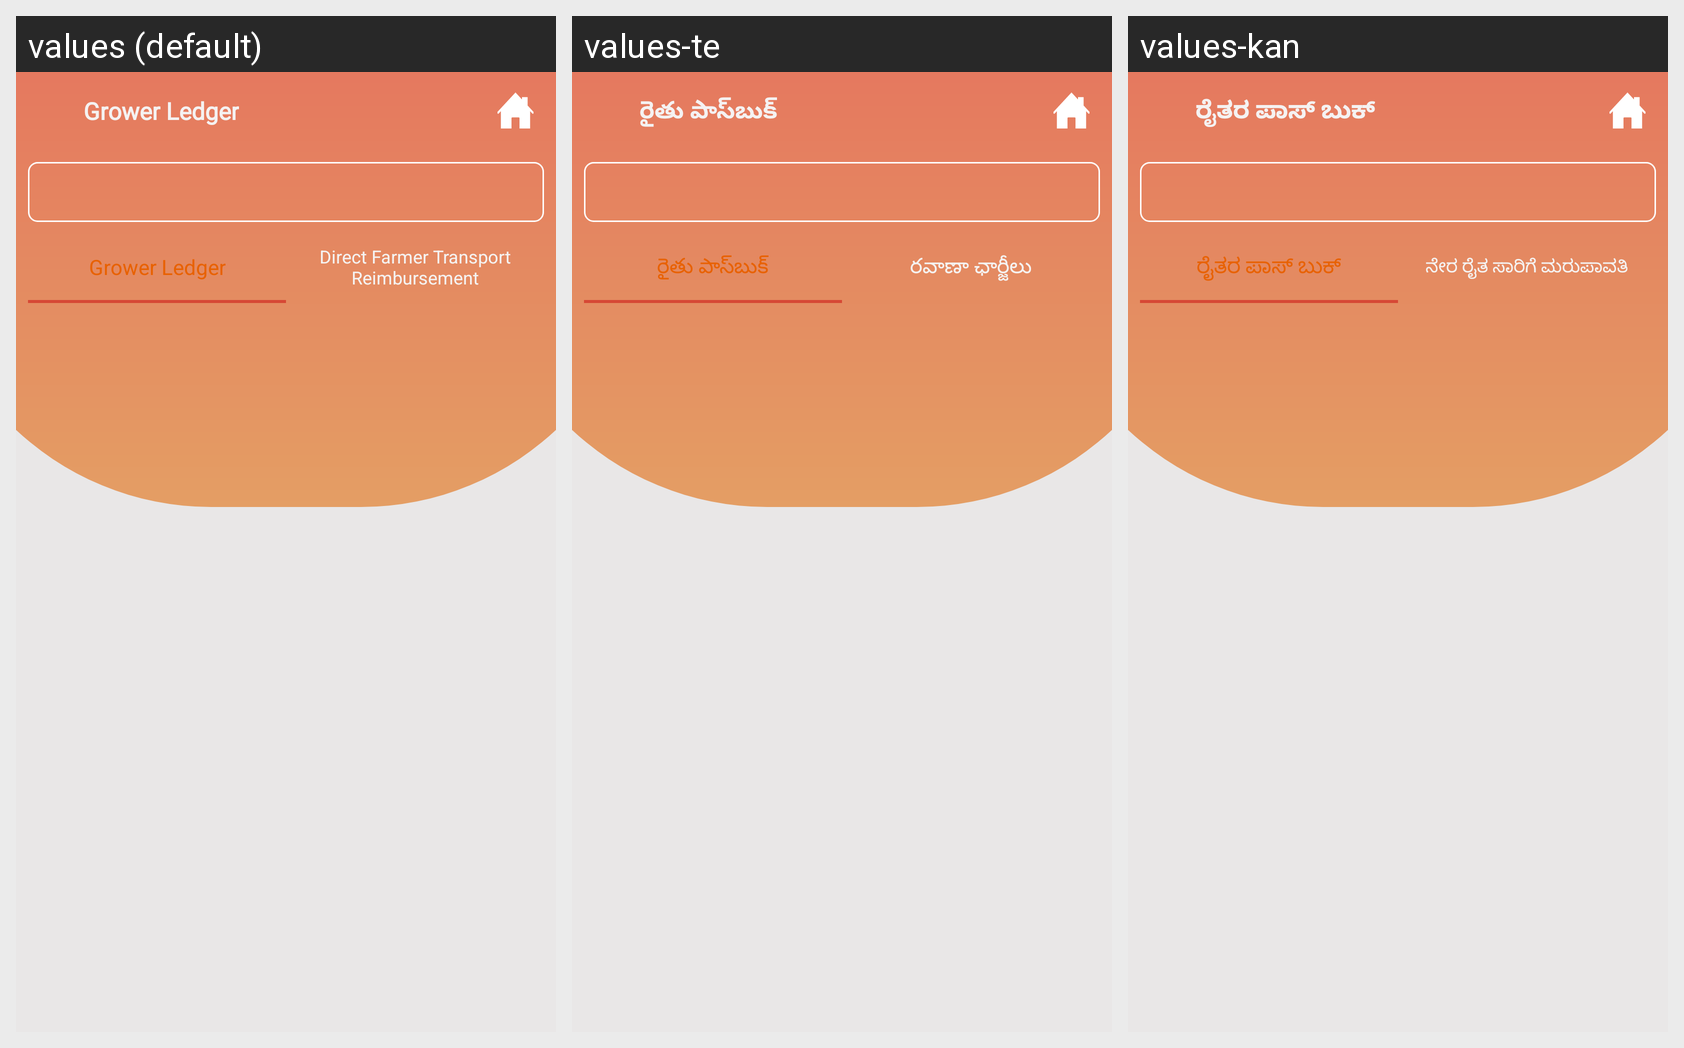

Strings drawn on this Android screen and how each of the app's shown locales translates them:
Android screen res/layout/activity_main.xml rendered under 3 locales, left to right: values (default), values-te, values-kan. Device: Nexus 5 (rendered at 1080×1920; each locale shown at half size, 540×960, under a caption strip naming it); theme AppTheme.
Strings drawn on this screen, with the default value and each locale's value (text and hints the layout hard-codes, and strings that could not be matched under every locale, appear in the picture but are not listed):

payments
  values: Grower Ledger
  values-te: రైతు పాస్‌బుక్
  values-kan: ರೈತರ ಪಾಸ್ ಬುಕ್

trans
  values: Direct Farmer Transport Reimbursement
  values-te: రవాణా ఛార్జీలు
  values-kan: ನೇರ ರೈತ ಸಾರಿಗೆ ಮರುಪಾವತಿ
